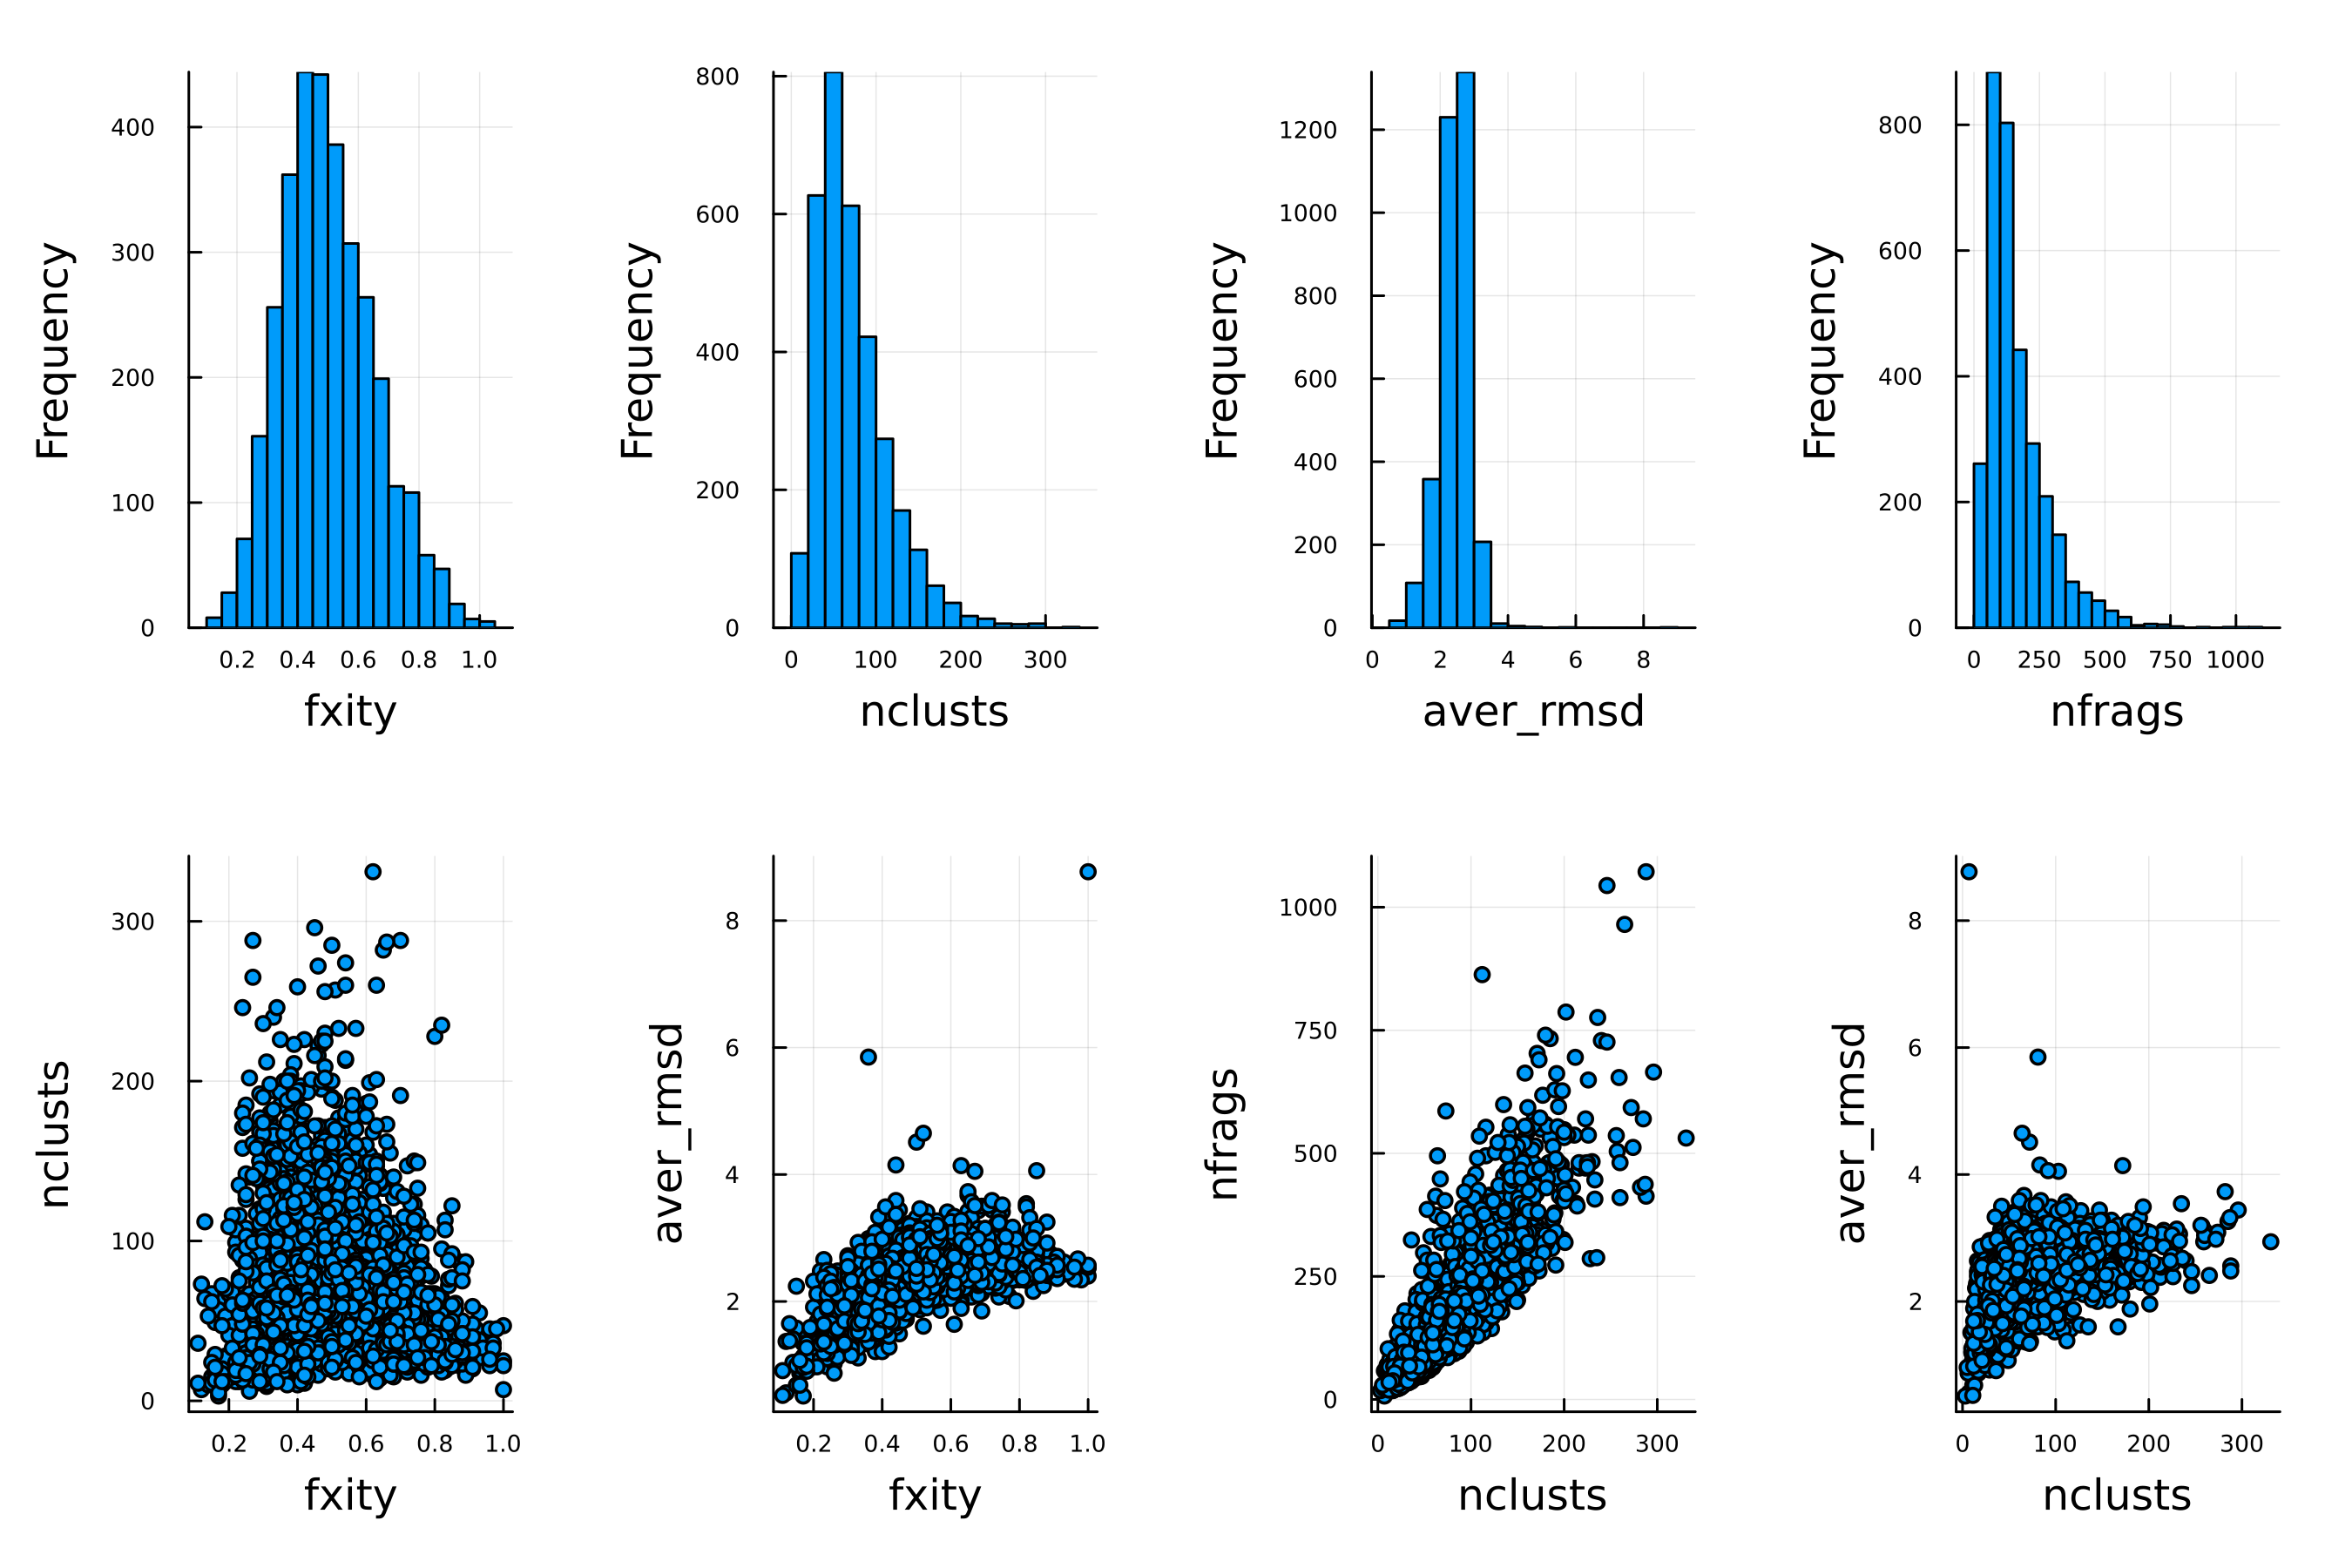

Source data for this figure (header and first rows):
ndx	id	fxity	nclusts	aver_rmsd	nfrags
1	d2d8ra1	0.7024	59	2.466	84
2	d2d8va1	0.8077	42	2.527	52
3	d2d9ba1	0.5213	49	2.338	94
4	d2daga1	0.5254	31	1.979	59
5	d2dapa2	0.4324	64	2.584	148
6	d2dara2	0.7674	33	2.406	43
7	d2dasa1	0.8085	38	2.518	47
8	d12asa_	0.4185	136	2.566	325
9	d1914a1	0.4211	32	2.482	76
10	d1a04a1	0.2615	17	1.702	65
11	d2ddza1	0.4516	84	2.583	186
12	d1a0aa_	0.5738	35	1.856	61
13	d1a12a_	0.3308	132	2.535	399
14	d1a1ia1	0.6296	17	2.311	27
15	d1a1yi_	0.5574	34	2.692	61
16	d1a32a_	0.3253	27	1.371	83
17	d2df7a1	0.4077	170	2.487	417
18	d1a4ia2	0.3496	43	2.289	123
19	d2dfka2	0.5	80	2.611	160
20	d2di0a1	0.5082	31	1.872	61
21	d2dida1	0.7368	28	2.535	38
22	d2diia1	0.4565	21	1.741	46
23	d2dipa1	0.759	63	2.51	83
24	d2dira1	0.4819	40	2.573	83
25	d2djaa1	0.6957	48	2.429	69
26	d1a5ta2	0.3317	68	2.326	205
27	d1a62a2	0.5789	44	2.514	76
28	d1a6bb_	0.8421	32	2.407	38
29	d1a73a_	0.5188	83	2.575	160
30	d1a79a1	0.4737	45	2.552	95
31	d1a79a2	0.4722	34	2.475	72
32	d2djla_	0.4161	129	2.479	310
33	d2dk4a1	0.6721	41	2.389	61
34	d2dkla1	0.5429	38	2.373	70
35	d2dlqa4	0.72	18	2.342	25
36	d1a8da1	0.4898	120	2.507	245
37	d2dlza1	0.5728	59	2.625	103
38	d1a8la1	0.4786	56	2.453	117
39	d2dmga1	0.6063	77	2.381	127
40	d2doea1	0.4118	28	1.837	68
41	d2dp9a2	0.5378	64	2.546	119
42	d2dpla2	0.5214	61	2.611	117
43	d1a8ra_	0.3973	87	2.65	219
44	d2dpya3	0.4054	30	1.7	74
45	d2ds5a_	0.6098	25	2.585	41
46	d2dsma1	0.6935	43	2.562	62
47	d1abva_	0.2621	27	1.373	103
48	d2dsrg1	0.5455	42	2.545	77
49	d2dt4a_	0.539	76	2.329	141
50	d2dt6a1	0.3607	22	1.564	61
51	d2dt7b1	0.4512	37	2.192	82
52	d2dy1a1	0.5644	57	2.389	101
53	d2dy1a2	0.3396	90	2.412	265
54	d2dy1a4	0.4667	35	2.422	75
55	d2dy8a1	0.7313	49	2.635	67
56	d2e1ba1	0.7882	67	2.542	85
57	d2e2dc2	0.5141	91	2.552	177
58	d2e2ra_	0.3787	89	2.735	235
59	d1ac5a_	0.3472	167	2.486	481
60	d1acwa_	0.6296	17	2.497	27
... 3,226 more rows
